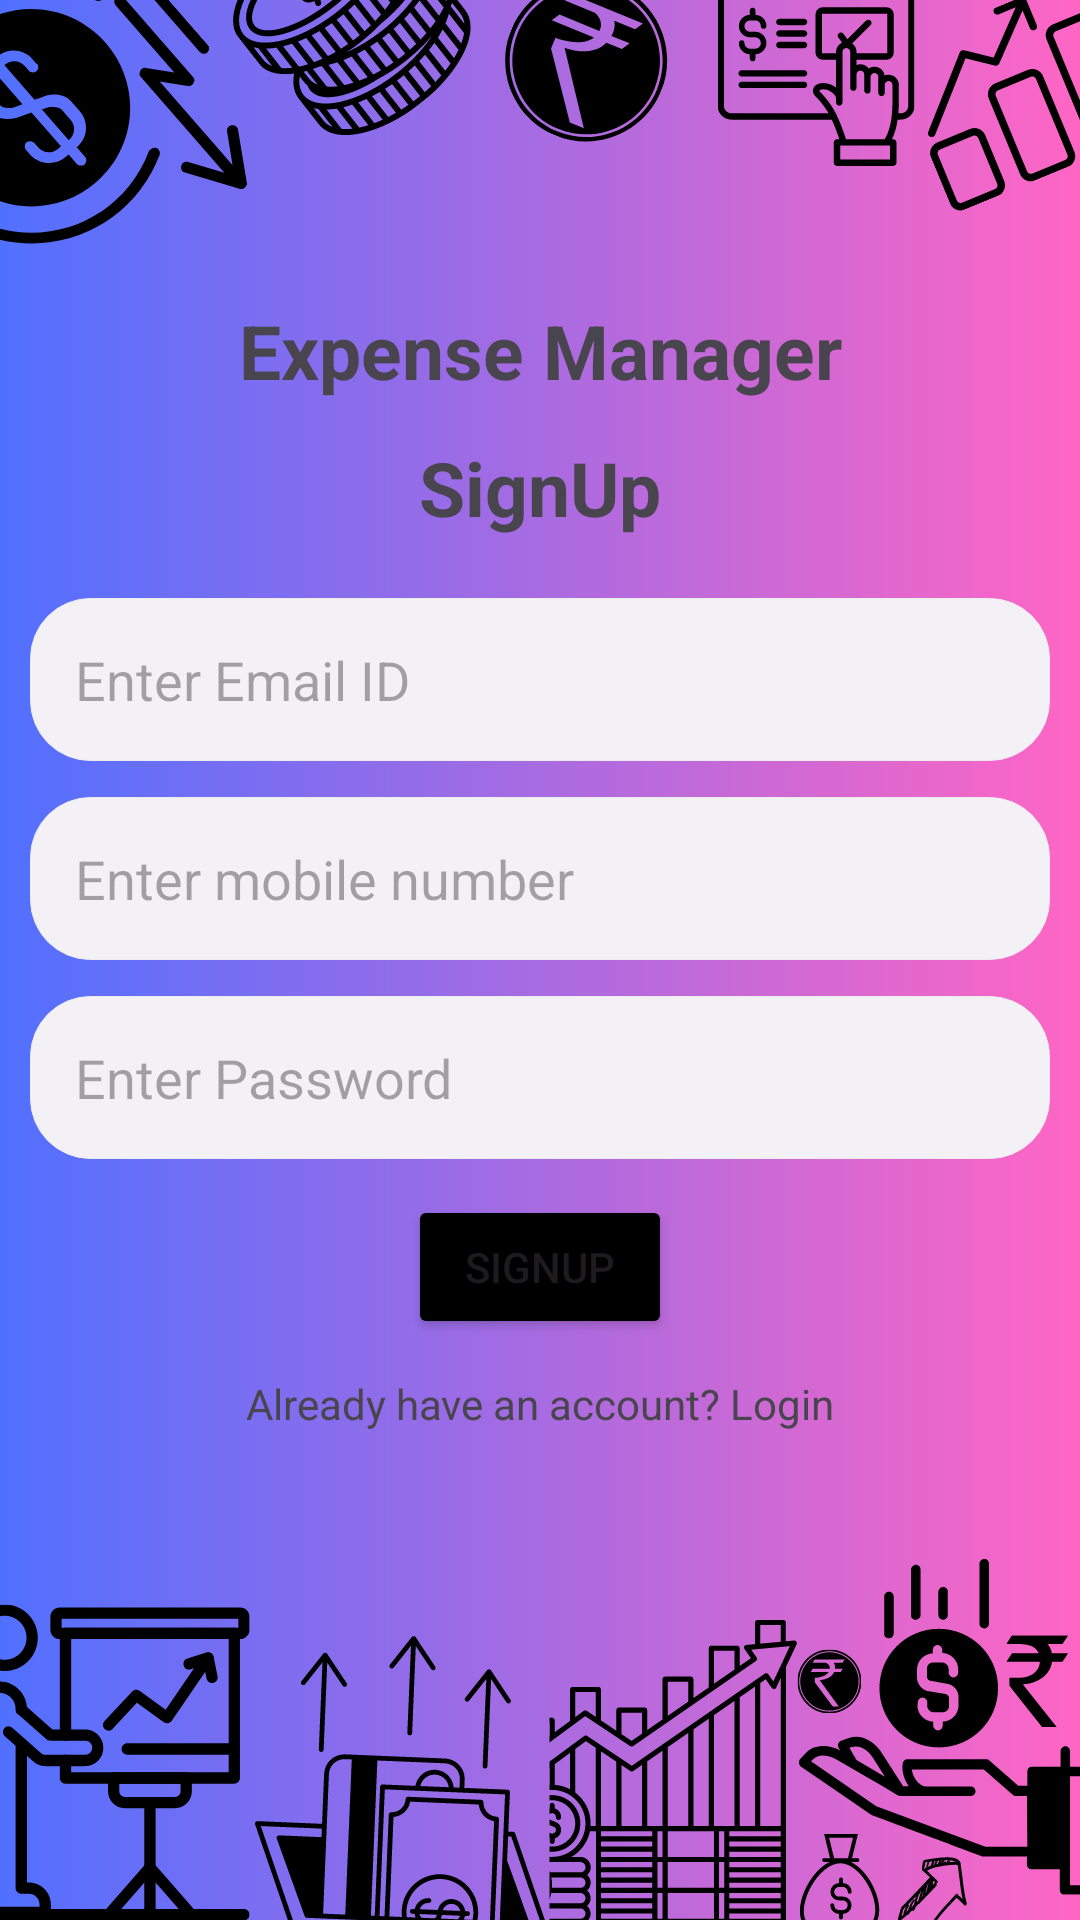

Here is an Android app screen rendered from its layout file. Give the layout XML and the strings, colors and styles it references.
<!-- AndroidManifest.xml: application theme Theme.XpenseTracker -->
<!-- res/layout/activity_sign_up.xml -->
<?xml version="1.0" encoding="utf-8"?>
<LinearLayout xmlns:android="http://schemas.android.com/apk/res/android"
    xmlns:app="http://schemas.android.com/apk/res-auto"
    xmlns:tools="http://schemas.android.com/tools"
    android:layout_width="match_parent"
    android:layout_height="match_parent"
    android:background="@drawable/bglogin"
    android:paddingLeft="10dp"
    android:paddingRight="10dp"
    android:orientation="vertical"
    tools:context=".MainActivity">

    <TextView
        android:layout_marginTop="100dp"
        android:textStyle="bold"
        android:textAlignment="center"
        android:textSize="25sp"
        android:layout_width="match_parent"
        android:layout_height="wrap_content"
        android:text="Expense Manager"
        app:layout_constraintBottom_toBottomOf="parent"
        app:layout_constraintLeft_toLeftOf="parent"
        app:layout_constraintRight_toRightOf="parent"
        app:layout_constraintTop_toTopOf="parent" />
    <TextView
        android:layout_marginTop="12dp"
        android:textStyle="bold"
        android:textAlignment="center"
        android:textSize="25sp"
        android:layout_width="match_parent"
        android:layout_height="wrap_content"
        android:text="SignUp"
        app:layout_constraintBottom_toBottomOf="parent"
        app:layout_constraintLeft_toLeftOf="parent"
        app:layout_constraintRight_toRightOf="parent"
        app:layout_constraintTop_toTopOf="parent" />

    <EditText
        android:id="@+id/email_for_signup"
        android:layout_marginTop="20dp"
        android:padding="15dp"
        android:background="@drawable/edit_text_background"
        android:hint="Enter Email ID"
        android:layout_width="match_parent"
        android:layout_height="wrap_content"/>
    <EditText
        android:id="@+id/mobile"
        android:layout_marginTop="12dp"
        android:padding="15dp"
        android:background="@drawable/edit_text_background"
        android:hint="Enter mobile number"
        android:layout_width="match_parent"
        android:layout_height="wrap_content"/>
    <EditText
        android:id="@+id/password_for_signup"
        android:layout_marginTop="12dp"
        android:padding="15dp"
        android:background="@drawable/edit_text_background"
        android:hint="Enter Password"
        android:inputType="textPassword"
        android:layout_width="match_parent"
        android:layout_height="wrap_content"/>

    <Button
        android:id="@+id/btnSignup"
        android:layout_marginTop="12dp"
        android:text="SignUp"
        android:backgroundTint="@color/black"
        android:layout_gravity="center"
        android:layout_width="wrap_content"
        android:layout_height="wrap_content" />
    <TextView
        android:id="@+id/goToLoginScreen"
        android:layout_marginTop="12dp"
        android:gravity="center"
        android:text="Already have an account? Login"
        android:layout_width="match_parent"
        android:layout_height="wrap_content"/>




</LinearLayout>
<!-- resources referenced by this layout -->
<resources>
  <color name="black">#FF000000</color>
  <!-- drawable bglogin: png bitmap (drawable, 606059 bytes) -->
  <!-- drawable edit_text_background (drawable) -->
  <?xml version="1.0" encoding="utf-8"?>
  <shape android:shape="rectangle" xmlns:android="http://schemas.android.com/apk/res/android">
      <solid android:color="#F3F1F5"/>
      <corners android:radius="20dp"/>
      <stroke android:color="@color/colorDivider" android:width="1px"/>
  </shape>
  <style name="Theme.XpenseTracker" parent="Base.Theme.XpenseTracker" />
  <color name="colorDivider">#ECECEC</color>
  <style name="Base.Theme.XpenseTracker" parent="Theme.Material3.DayNight.NoActionBar">
  
          
          
      </style>
</resources>
